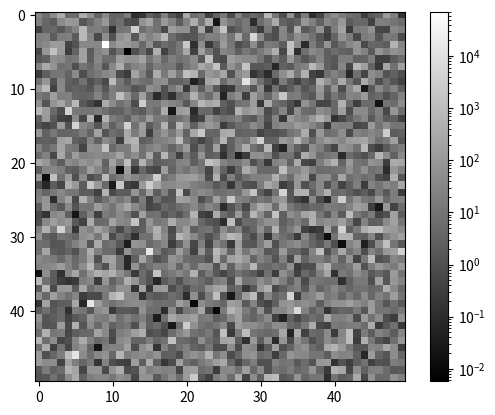

The matplotlib source for this figure:
"""
Test to reproduce the issue with updating colorbar after changing mappable.norm to LogNorm.

The issue is that when changing the norm to LogNorm without vmin/vmax set,
the colorbar's _process_values method sets vmin=0 and vmax=1, which causes
an error when LogNorm.inverse is called because vmin=0 is invalid for log scale.

This test should FAIL on the base commit (78bf53caac) and PASS on the head commit (0849036fd9).
"""

import matplotlib.pyplot as plt
from matplotlib.colors import LogNorm
import numpy as np
import sys

def test_colorbar_log_norm_update():
    """
    Test that colorbar can be updated after changing mappable's norm to LogNorm.

    On the buggy version (base commit), this test will fail with:
    ValueError: Invalid vmin or vmax

    On the fixed version (head commit), this test will pass.
    """
    # Create test data with positive values suitable for log scale
    np.random.seed(42)  # For reproducibility
    img = 10**np.random.normal(1, 1, size=(50, 50))
    img = np.abs(img)  # Ensure all values are positive

    # Create figure and plot
    fig, ax = plt.subplots(1, 1)
    plot = ax.imshow(img, cmap='gray')

    # Create colorbar
    cb = fig.colorbar(plot, ax=ax)

    # Change the norm to LogNorm WITHOUT setting vmin/vmax
    # This is the problematic case - LogNorm needs proper vmin/vmax
    # When the colorbar tries to update, it should call autoscale_None on the mappable
    # to set proper vmin/vmax before attempting to use them
    new_norm = LogNorm()
    plot.norm = new_norm

    # If we get here without an exception, the test passed
    # The fix should have called autoscale_None on the mappable
    # which sets proper vmin/vmax for the LogNorm
    plt.close(fig)
    return True

if __name__ == "__main__":
    print("Testing colorbar update after changing mappable.norm to LogNorm...")
    try:
        success = test_colorbar_log_norm_update()
        if success:
            print("Test PASSED - issue is fixed")
            sys.exit(0)
        else:
            print("Test FAILED - issue reproduced")
            sys.exit(1)
    except Exception as e:
        print(f"Test FAILED with exception: {type(e).__name__}: {e}")
        sys.exit(1)
